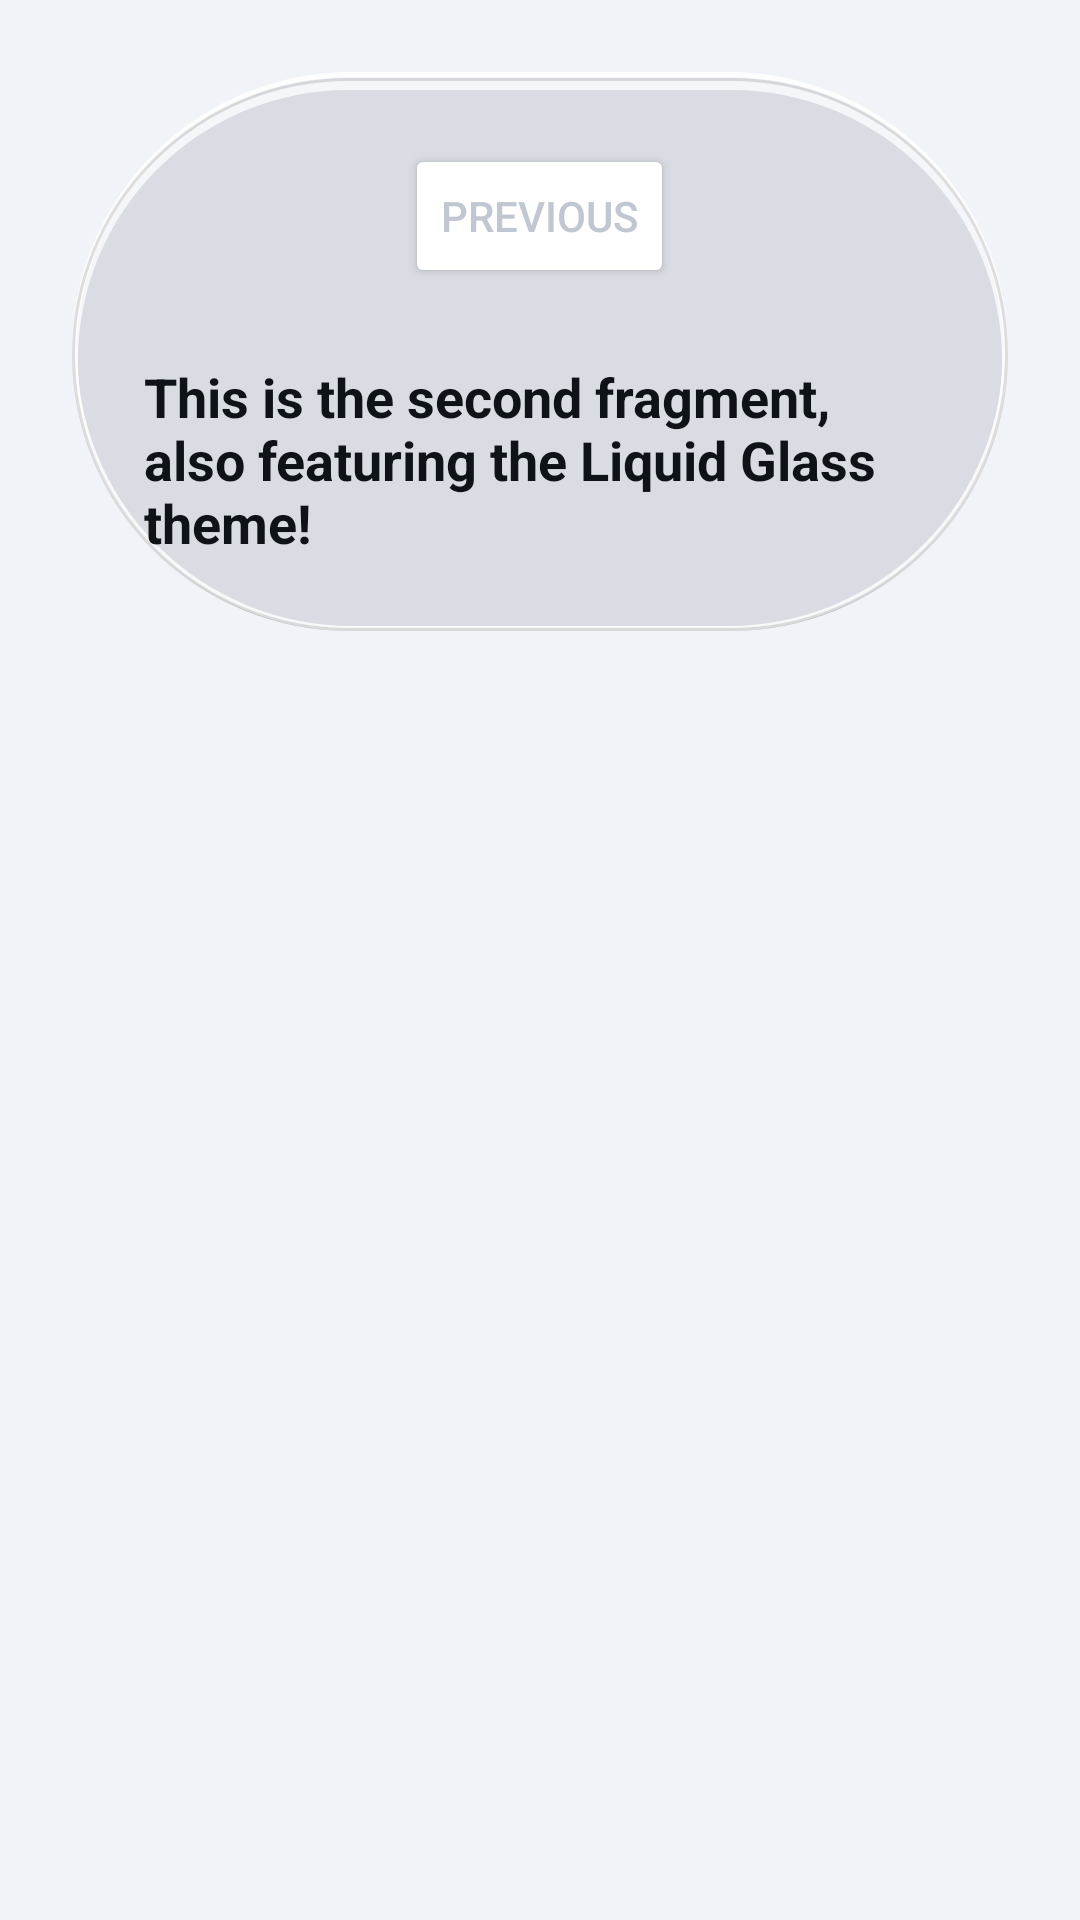

Android layout source for this screen:
<!-- AndroidManifest.xml: application theme Theme.Train -->
<!-- res/layout/fragment_second.xml -->
<?xml version="1.0" encoding="utf-8"?>
<androidx.core.widget.NestedScrollView xmlns:android="http://schemas.android.com/apk/res/android"
    xmlns:app="http://schemas.android.com/apk/res-auto"
    xmlns:tools="http://schemas.android.com/tools"
    android:layout_width="match_parent"
    android:layout_height="match_parent"
    android:fillViewport="true"
    tools:context=".SecondFragment">

    <androidx.constraintlayout.widget.ConstraintLayout
        android:layout_width="match_parent"
        android:layout_height="wrap_content"
        android:padding="24dp">

        <LinearLayout
            android:id="@+id/glass_container_second"
            android:layout_width="match_parent"
            android:layout_height="wrap_content"
            android:background="@drawable/glass_background"
            android:orientation="vertical"
            android:padding="24dp"
            app:layout_constraintEnd_toEndOf="parent"
            app:layout_constraintStart_toStartOf="parent"
            app:layout_constraintTop_toTopOf="parent">

            <Button
                android:id="@+id/button_second"
                android:layout_width="wrap_content"
                android:layout_height="wrap_content"
                android:layout_gravity="center_horizontal"
                android:backgroundTint="@color/white"
                android:text="@string/previous"
                android:textColor="@color/bg_gradient_end" />

            <TextView
                android:id="@+id/textview_second"
                android:layout_width="wrap_content"
                android:layout_height="wrap_content"
                android:layout_marginTop="24dp"
                android:text="This is the second fragment, also featuring the Liquid Glass theme!"
                android:textColor="@color/text_primary"
                android:textSize="18sp"
                android:textStyle="bold" />

        </LinearLayout>

    </androidx.constraintlayout.widget.ConstraintLayout>
</androidx.core.widget.NestedScrollView>
<!-- resources referenced by this layout -->
<resources>
  <color name="bg_gradient_end">#C0C7D1</color>
  <color name="text_primary">#0E1318</color>
  <color name="white">#FFFFFFFF</color>
  <!-- drawable glass_background (drawable) -->
  <?xml version="1.0" encoding="utf-8"?>
  <layer-list xmlns:android="http://schemas.android.com/apk/res/android">
      
      <item
          android:bottom="0dp"
          android:left="2dp"
          android:right="2dp"
          android:top="6dp">
          <shape>
              <corners android:radius="100dp" />
              <solid android:color="@color/glass_shadow_soft" />
          </shape>
      </item>
  
      
      <item>
          <shape>
              <solid android:color="@color/glass_fill" />
              <corners android:radius="100dp" />
          </shape>
      </item>
  
      
      <item>
          <shape>
              <corners android:radius="100dp" />
              <stroke
                  android:width="1.5dp"
                  android:color="@color/glass_highlight_top" />
          </shape>
      </item>
  
      
      <item
          android:top="2dp">
          <shape>
              <corners android:radius="100dp" />
              <stroke
                  android:width="1dp"
                  android:color="@color/glass_stroke_bottom" />
          </shape>
      </item>
  </layer-list>
  <string name="previous">Previous</string>
  <style name="Theme.Train" parent="Theme.Train.Normal" />
  <color name="glass_shadow_soft">#30384250</color>
  <color name="glass_fill">#3DFFFFFF</color>
  <color name="glass_highlight_top">#CCFFFFFF</color>
  <color name="glass_stroke_bottom">#20000000</color>
  <style name="Theme.Train.Normal" parent="Theme.Material3.DayNight.NoActionBar">
          <item name="colorPrimary">@color/bg_gradient_center</item>
          <item name="android:windowBackground">@color/normal_bg</item>
          <item name="android:textColorPrimary">@color/black</item>
      </style>
  <color name="bg_gradient_center">#9FA7B3</color>
  <color name="normal_bg">#F0F3F7</color>
  <color name="black">#FF000000</color>
</resources>
